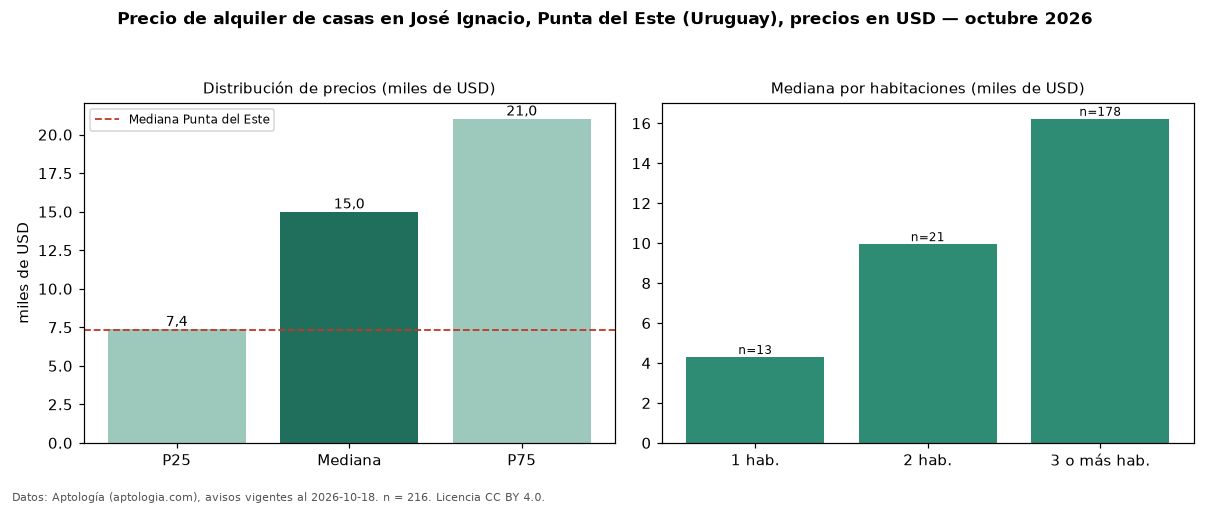

Source data for this figure (header and first rows):
seccion, metrica, valor, moneda, n
precio, p25, 7375, USD, 216
precio, mediana, 15000, USD, 216
precio, p75, 21030, USD, 216
precio, minimo, 800.0, USD, 216
precio, maximo, 29000, USD, 216
m2, mediana_precio_m2, 61.38, USD, 154
m2, area_mediana_m2, 220.0, m2, 154
banos, mediana_banos, 3.0, , 
parqueadero, pct_con_parqueadero, 100.0, %, 67
habitaciones, 1, 4300, USD, 13
habitaciones, 2, 9950, USD, 21
habitaciones, 3+, 16225, USD, 178
ciudad, mediana_ciudad_referencia, 7300, USD, 
ciudad, mediana_m2_ciudad, 28.7, USD, 
fuente, fecha_datos, 2026-10-18, , 
fuente, atribucion, https://www.aptologia.com/uy/alquiler/pu…, , 
fuente, licencia, CC BY 4.0, , 
